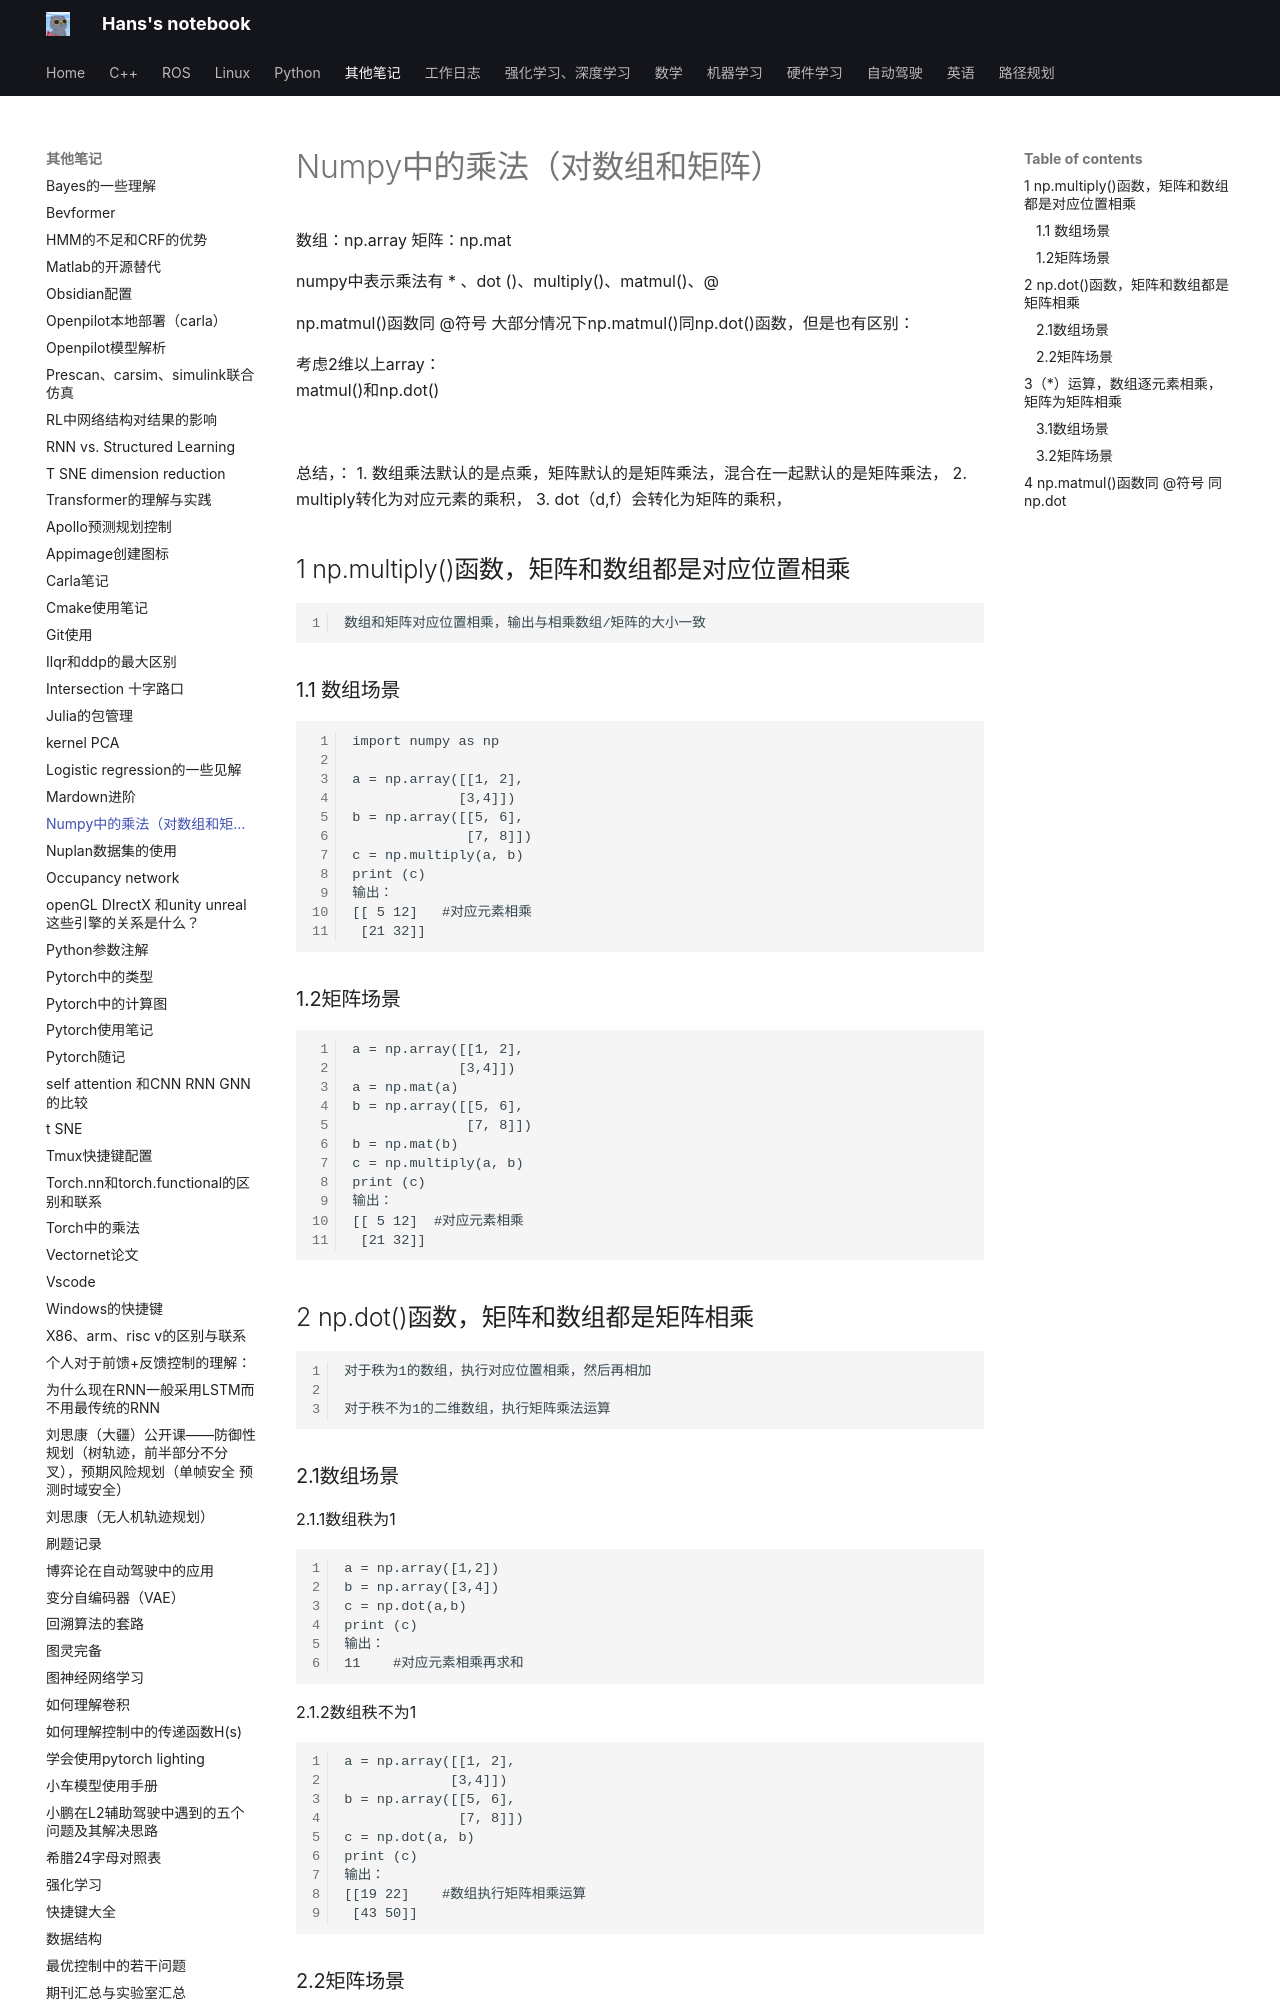

repository: hs867785578/my_note · page: 其他笔记/numpy中的乘法（对数组和矩阵）/index.html · generator: mkdocs

数组：np.array
矩阵：np.mat


numpy中表示乘法有 \* 、dot ()、multiply()、matmul()、@

np.matmul()函数同 @符号 
大部分情况下np.matmul()同np.dot()函数，但是也有区别：

考虑2维以上array：  
matmul()和np.dot()
![](images/numpy中的乘法（对数组和矩阵）_image_1.png)



![](images/numpy中的乘法（对数组和矩阵）_image_2.png)
![](images/numpy中的乘法（对数组和矩阵）_image_3.png)


总结，：
1. 数组乘法默认的是点乘，矩阵默认的是矩阵乘法，混合在一起默认的是矩阵乘法，
2. multiply转化为对应元素的乘积，
3. dot（d,f）会转化为矩阵的乘积，

## 1 np.multiply()函数，矩阵和数组都是对应位置相乘


```text
数组和矩阵对应位置相乘，输出与相乘数组/矩阵的大小一致
```

### 1.1 数组场景

```text
import numpy as np

a = np.array([[1, 2],
             [3,4]])
b = np.array([[5, 6],
              [7, 8]])
c = np.multiply(a, b)
print (c)
输出：
[[ 5 12]   #对应元素相乘
 [21 32]]
```

### 1.2矩阵场景

```text
a = np.array([[1, 2],
             [3,4]])
a = np.mat(a)
b = np.array([[5, 6],
              [7, 8]])
b = np.mat(b)
c = np.multiply(a, b)
print (c)
输出：
[[ 5 12]  #对应元素相乘
 [21 32]]
```


## 2 np.dot()函数，矩阵和数组都是矩阵相乘

```text
对于秩为1的数组，执行对应位置相乘，然后再相加

对于秩不为1的二维数组，执行矩阵乘法运算
```
